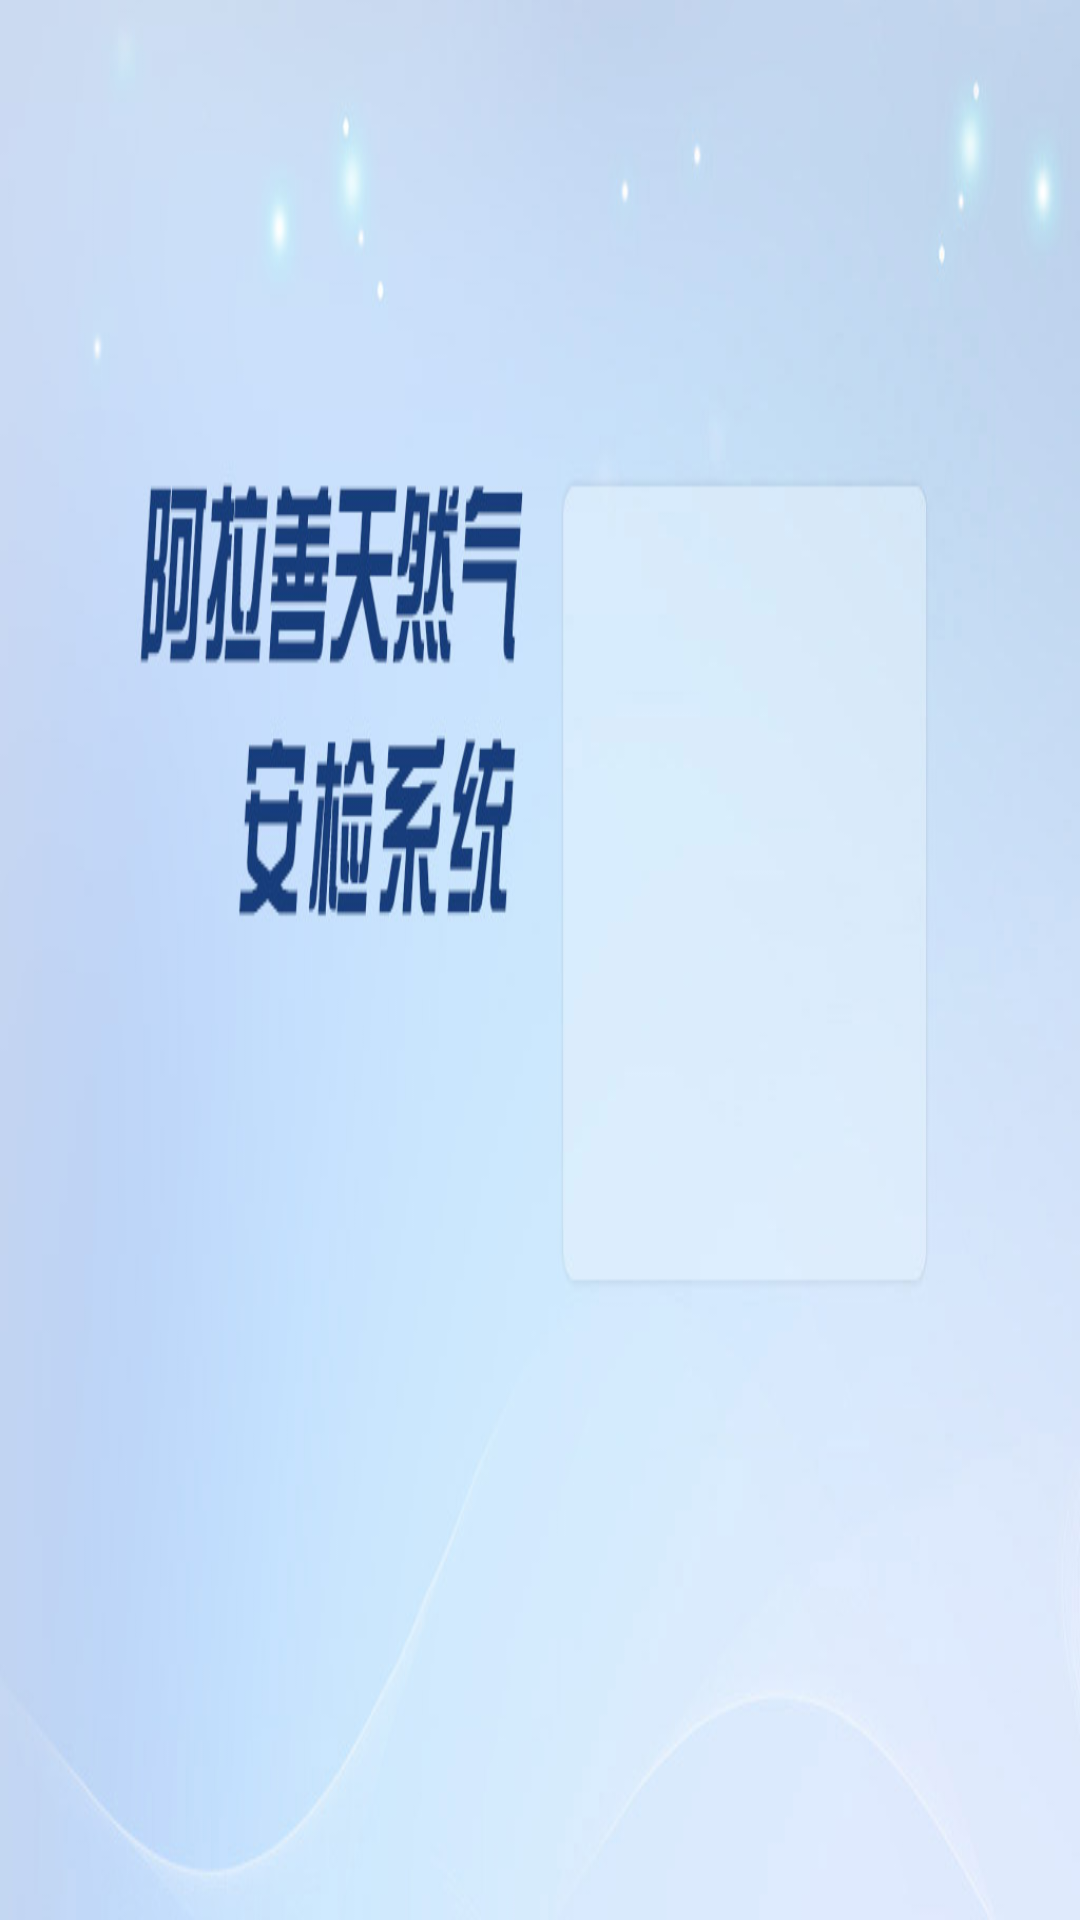

Reconstruct the res/layout file that produces this screen, plus the resources it refers to.
<!-- AndroidManifest.xml: application theme android:Theme.NoTitleBar -->
<!-- res/layout/login.xml -->
<?xml version="1.0" encoding="utf-8"?>
        <LinearLayout 
	        xmlns:android="http://schemas.android.com/apk/res/android"
	        xmlns:binding="http://www.gueei.com/android-binding/"
            android:layout_width="wrap_content"
            android:layout_height="wrap_content" 
            android:background="@drawable/loginbg" >

            <TextView
                android:id="@+id/appVersion"
                android:layout_width="200px"
                android:layout_height="wrap_content"
                android:layout_marginLeft="250dp"
                android:layout_marginTop="340dp"
                android:gravity="center"
                android:textColor="@color/blue"
                android:textSize="@dimen/NoticeTopTitleSize" />

            <LinearLayout
                android:layout_width="wrap_content"
                android:layout_height="match_parent"
                android:layout_marginLeft="@dimen/LoginLeft"
                android:layout_marginTop="@dimen/LoginTop"
                android:orientation="vertical" >

                <LinearLayout
                    android:layout_width="wrap_content"
                    android:layout_height="wrap_content" >

                    <TextView
                        android:id="@+id/textView1"
                        android:layout_width="65dp"
                        android:layout_height="wrap_content"
                        android:layout_gravity="left|center"
                        android:text="@string/UserName"
                        android:textColor="@color/Logintext"
                        android:textSize="@dimen/textSize" />

                    <EditText
                        android:id="@+id/editText1"
                        android:layout_width="200dp"
                        android:layout_height="45dp"
                        android:layout_weight="1"
                        android:drawableLeft="@drawable/idicon"
                        android:ems="10"
                        binding:text="Name" />

                </LinearLayout>

                <LinearLayout
                    android:layout_width="wrap_content"
                    android:layout_height="wrap_content"
                    android:layout_marginTop="@dimen/textgap" >

                    <TextView
                        android:id="@+id/textView2"
                        android:layout_width="65dp"
                        android:layout_height="wrap_content"
                        android:layout_gravity="left|center"
                        android:text="@string/Password"
                        android:textColor="@color/Logintext"
                        android:textSize="@dimen/textSize" />

                    <EditText
                        android:id="@+id/editText2"
                        android:layout_width="200dp"
                        android:layout_height="45dp"
                        android:layout_weight="1"
                        android:drawableLeft="@drawable/passwordicon"
                        android:ems="10"
                        android:inputType="textPassword"
                        binding:text="Password" />

                </LinearLayout>

            <LinearLayout
                    android:layout_width="wrap_content"
                    android:layout_height="wrap_content" >

                    <CheckBox
                        android:id="@+id/checkBox1"
                        android:layout_width="wrap_content"
                        android:layout_height="wrap_content"
                        android:text="记住密码"
                        android:textColor="@color/Logintext"
                        android:textSize="@dimen/textSize" 
                        android:visibility="gone"/>

                    <CheckBox
                        android:id="@+id/checkBox2"
                        android:layout_width="wrap_content"
                        android:layout_height="wrap_content"
                        android:text="自动登录"
                        android:textColor="@color/Logintext" 
                        android:visibility="gone"/>

                </LinearLayout> 

                <Button
                    android:id="@+id/button1"
                    android:layout_width="260dp"
                    android:layout_height="wrap_content"
                    android:layout_marginTop="30dp"
                    android:text="@string/Confirm"
                    android:background="@drawable/loginbtnxml"
                    binding:onClick="Login" />

            </LinearLayout>

        </LinearLayout>
<!-- resources referenced by this layout -->
<resources>
  <color name="Logintext">#30407c</color>
  <color name="blue">#98a6d7</color>
  <dimen name="LoginLeft">130dp</dimen>
  <dimen name="LoginTop">150dp</dimen>
  <dimen name="NoticeTopTitleSize">20sp</dimen>
  <dimen name="textSize">15sp</dimen>
  <dimen name="textgap">16dp</dimen>
  <!-- drawable idicon: png bitmap (drawable-hdpi, 1575 bytes) -->
  <!-- drawable loginbg: jpg bitmap (drawable-hdpi, 38273 bytes) -->
  <!-- drawable loginbtnxml (drawable-hdpi) -->
  <?xml version="1.0" encoding="UTF-8"?>
  <selector xmlns:android="http://schemas.android.com/apk/res/android" >  
        
      <item android:state_focused="true" android:state_enabled="true" android:state_pressed="false" android:drawable="@drawable/loginbtn" />
         
      <item android:state_enabled="true" android:state_pressed="true" android:drawable="@drawable/loginbtn_hover" />  
  	  
  	<item android:state_enabled="true" android:state_checked="true" android:drawable="@drawable/loginbtn_hover"/>
  	   
      <item android:drawable="@drawable/loginbtn" />  
  </selector>
  <!-- drawable passwordicon: png bitmap (drawable-hdpi, 1369 bytes) -->
  <string name="Confirm">登录</string>
  <string name="Password">密码:</string>
  <string name="UserName">姓名:</string>
  <!-- drawable loginbtn: png bitmap (drawable-hdpi, 1165 bytes) -->
  <!-- drawable loginbtn_hover: png bitmap (drawable-hdpi, 1166 bytes) -->
</resources>
